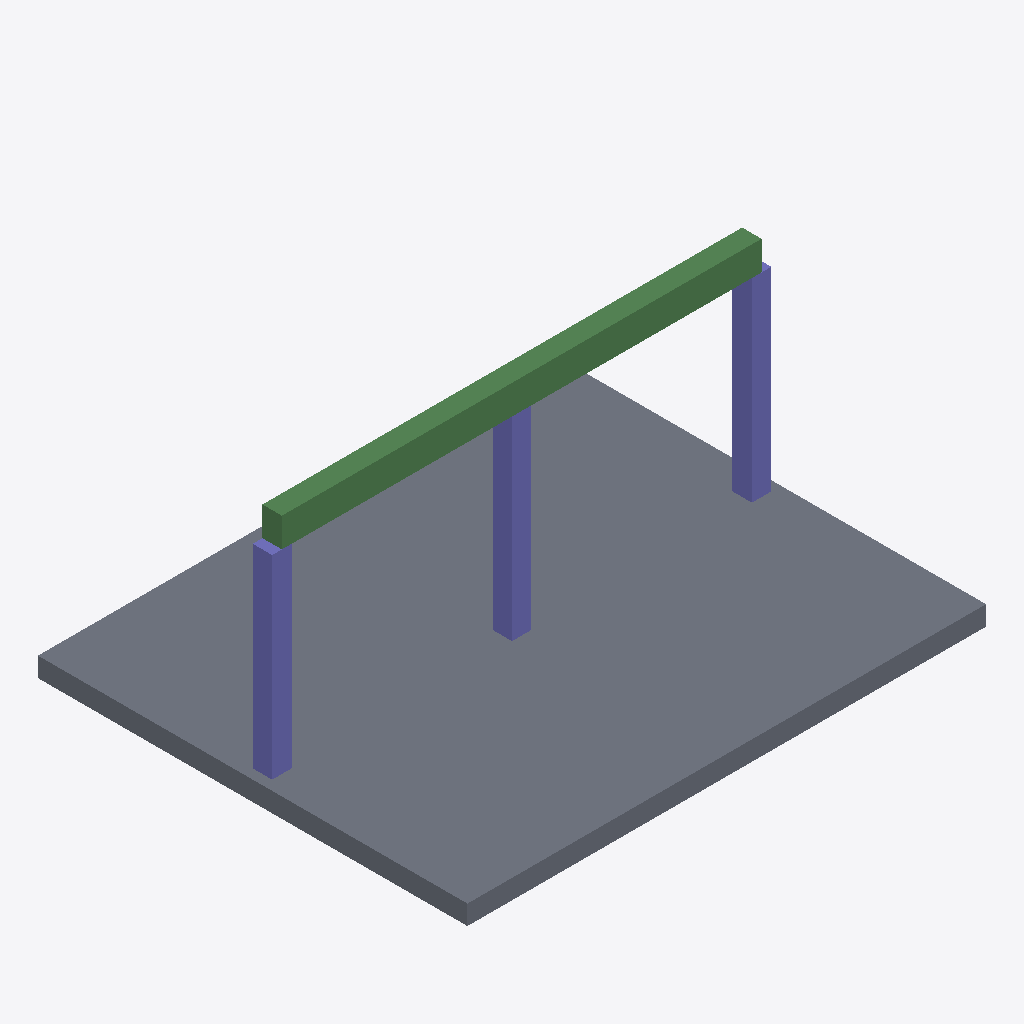
Isometric view of an IFC building model (IFC-SPF (STEP), schema IFC4, length unit millimetre), seen from the south-west, elements coloured by IFC class: 3 columns (violet), 2 beams (green), 1 slab (grey).
Extent 6.4 m × 5.3 m × 3.0 m (x, y, z). Elements (6): 3 IfcColumn, 2 IfcBeam, 1 IfcSlab.

HEADER;
FILE_DESCRIPTION(('ViewDefinition[DesignTransferView]'),'2;1');
FILE_NAME('DiTWP_UE_W25_52007482_IFC-Modell-bearbeitet.ifc','2026-01-05T20:21:42+01:00',(''),(''),'IfcOpenShell 0.8.3-post1','Bonsai 0.8.3-post1','Nobody');
FILE_SCHEMA(('IFC4'));
ENDSEC;
DATA;
#1=IFCPROJECT('1pGneZTBr9xwlBHwCpbZ5V',$,'DiTWP IFC [482] - 52007482',$,$,$,$,(#16),#5);
#6=IFCSITE('1Y_uQRKGX9Agj_ydnZIU65',$,'Site',$,$,$,$,$,$,$,$,$,$,$);
#7=IFCBUILDING('2FfCGEz3j2RQsgu_BE7twQ',$,'Building',$,$,$,$,$,$,$,$,$);
#8=IFCBUILDINGSTOREY('0Wyn3gPAPABgUFsCmSQ9J_',$,'Ground Floor',$,$,$,$,$,$,$);
#28=IFCSLAB('3tY4hOXTP5hO2Uw4HhM5_l',$,'Slab_1',$,$,#40,#29,$,$);
#117=IFCBEAM('3PiR9Nv2PCg9P7KX7fZgcX',$,'Beam_1',$,$,#128,#118,$,$);
#136=IFCBEAM('3gwsVBLV9EyhpyPcqVf9y3',$,'Beam_2',$,$,#147,#137,$,$);
#51=IFCCOLUMN('0$mlbfycP3bRslJrTDpxhj',$,'C1',$,$,#62,#52,$,$);
#95=IFCCOLUMN('3TcsA5vSj6EBCSlJCKSl_Q',$,'C3',$,$,#106,#96,$,$);
#73=IFCCOLUMN('3qBF80QWf4EwH0Vztlncc_',$,'C2',$,$,#84,#74,$,$);
ENDSEC;
